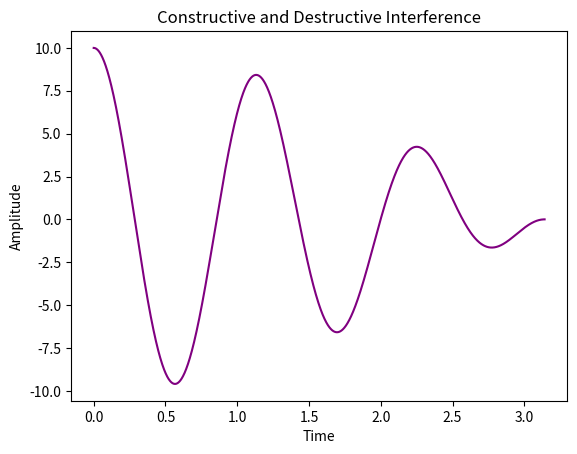
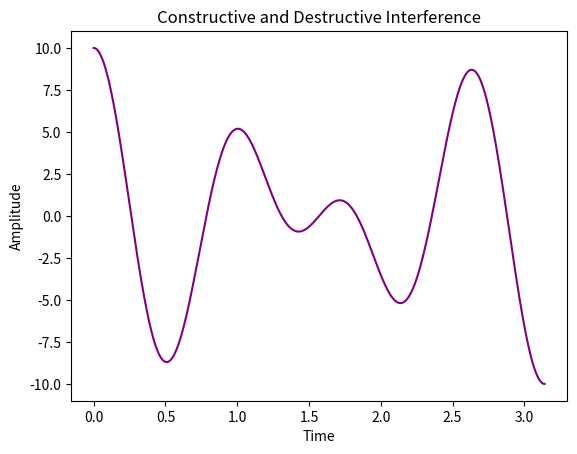
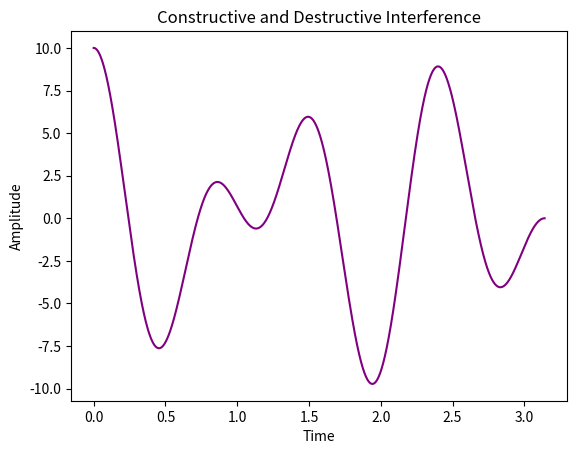
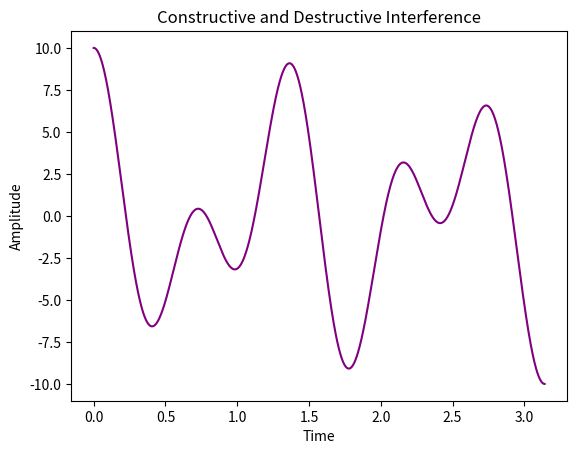
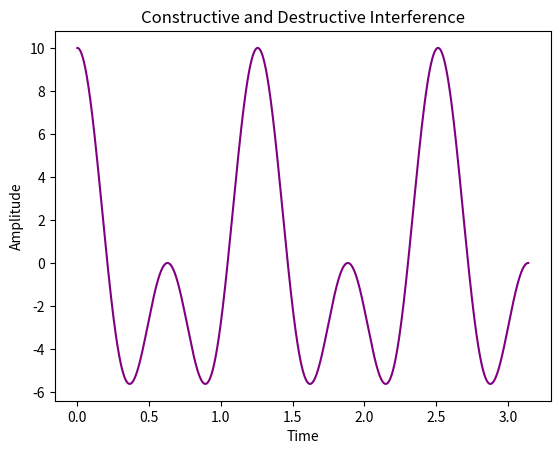
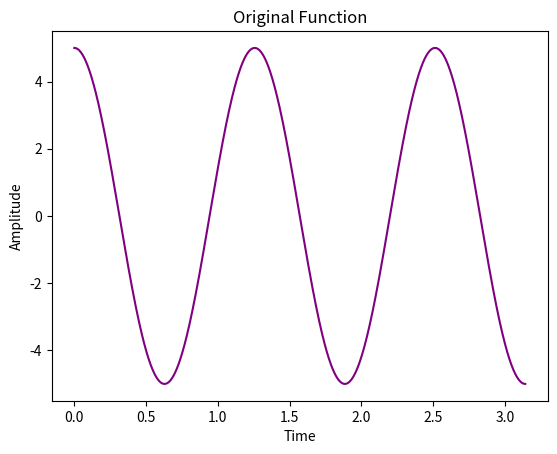

Generate these figures, in order, with matplotlib:
# -*- coding: utf-8 -*-
"""
Created on Thu Sep 13 21:26:19 2018

[redacted]
"""

import matplotlib.pyplot as plt
import numpy as np

A = 5
Beta =7

def x(t,omega):
    return A*np.cos(omega*t)

t_start = 0
t_end = np.pi
num = 2000

time = np.linspace(t_start,t_end,num)
fig = plt.figure(1)
my_fig = fig.add_subplot(1,1,1)

plt.plot(time, x(time,5)+x(time,5+1), color='purple', linestyle = '-')

my_fig.set_xlabel('Time')
my_fig.set_ylabel('Amplitude')
my_fig.set_title('Constructive and Destructive Interference')
plt.savefig('#8Graph1')
fig = plt.figure(2)
my_fig = fig.add_subplot(1,1,1)
plt.plot(time, x(time,5)+x(time,5+2), color='purple', linestyle = '-')
my_fig.set_xlabel('Time')
my_fig.set_ylabel('Amplitude')
my_fig.set_title('Constructive and Destructive Interference')
plt.savefig('#8Graph2')
fig = plt.figure(3)
my_fig = fig.add_subplot(1,1,1)
plt.plot(time, x(time,5)+x(time,5+3), color='purple', linestyle = '-')
my_fig.set_xlabel('Time')
my_fig.set_ylabel('Amplitude')
my_fig.set_title('Constructive and Destructive Interference')
plt.savefig('#8Graph3')

fig = plt.figure(4)
my_fig = fig.add_subplot(1,1,1)
plt.plot(time, x(time,5)+x(time,5+4), color='purple', linestyle = '-')
my_fig.set_xlabel('Time')
my_fig.set_ylabel('Amplitude')
my_fig.set_title('Constructive and Destructive Interference')
plt.savefig('#8Graph4')

fig = plt.figure(5)
my_fig = fig.add_subplot(1,1,1)
plt.plot(time, x(time,5)+x(time,5+5), color='purple', linestyle = '-')
my_fig.set_xlabel('Time')
my_fig.set_ylabel('Amplitude')
my_fig.set_title('Constructive and Destructive Interference')
plt.savefig('#8Graph5')

fig = plt.figure(6)
my_fig = fig.add_subplot(1,1,1)
plt.plot(time, x(time,5), color='purple', linestyle = '-')
my_fig.set_xlabel('Time')
my_fig.set_ylabel('Amplitude')
my_fig.set_title('Original Function')
plt.savefig('#8Graph6')
